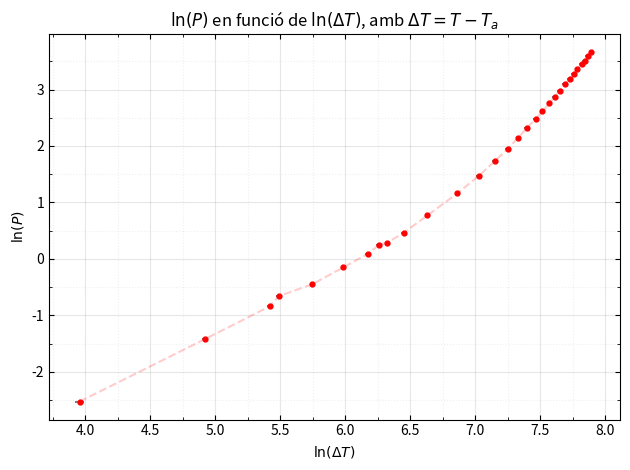

Generate this figure with matplotlib: (Note: this script raises an exception after producing the figure.)


import matplotlib.pyplot as plt
from matplotlib.ticker import AutoMinorLocator

def graph(x, y, xerr=[], yerr=[], name="prova", xname="eix X", yname="eix Y", title="Gràfica"):

    if len(xerr) == 0:
        xerr = np.zeros(len(x))
    if len(yerr) == 0:
            yerr = np.zeros(len(x))

    fig, ax = plt.subplots()

    ax.errorbar(
        x, y,
        xerr=xerr,
        yerr=yerr,
        fmt="o",
        color="red",
        ecolor="grey",
        markersize = 3.5
    )

    ax.plot(
        np.sort(x), np.sort(y),
        linestyle="--",
        color="red",
        alpha=0.2
    )

    # Eixos
    ax.set_xlabel(xname)
    ax.set_ylabel(yname)
    ax.set_title(title)

    # Grid principal i secundària
    ax.grid(True, which="major", linestyle="-", alpha=0.3)
    ax.grid(True, which="minor", linestyle=":", alpha=0.2)

    # Subticks
    ax.xaxis.set_minor_locator(AutoMinorLocator(2))
    ax.yaxis.set_minor_locator(AutoMinorLocator(2))

    # Eixos als quatre costats
    ax.tick_params(
        axis="both",
        which="both",
        direction="in",
        top=True,
        right=True
    )

    plt.tight_layout()
    # plt.axis("equal")
    plt.savefig(f"GraficsP1b/{name}.png", dpi=300)
    plt.show()


def graphReg(x, y, xerr=[], yerr=[], name="prova", xname="eix X", yname="eix Y", title="Gràfica"):
    if len(xerr) == 0:
            xerr = np.zeros(len(x))
    if len(yerr) == 0:
        yerr = np.zeros(len(x))

    fig, ax = plt.subplots()

    ax.errorbar(
        x, y,
        xerr=xerr,
        yerr=yerr,
        fmt="o",
        color="red",
        ecolor="grey",
        markersize = 3.5
    )

    idx = np.argsort(x)
    x = x[idx]
    y = y[idx]
    xerr = xerr[idx]
    yerr = yerr[idx]

    coef, cov = np.polyfit(lnT[:10], lnP[:10], 1, cov=True)

    pendent = coef[0]
    ordenada = coef[1]

    eps = 0.2
    ax.plot(
        [x[0]-eps, x[-1]+eps], [pendent*(x[0]-eps)+ordenada, pendent*(x[-1]+eps)+ordenada],
        linestyle="--",
        color="crimson",
        alpha=0.2
    )

    # Eixos
    ax.set_xlabel(xname)
    ax.set_ylabel(yname)
    ax.set_title(title)
    
    # Grid principal i secundària
    ax.grid(True, which="major", linestyle="-", alpha=0.3)
    ax.grid(True, which="minor", linestyle=":", alpha=0.2)

    # Subticks
    ax.xaxis.set_minor_locator(AutoMinorLocator(2))
    ax.yaxis.set_minor_locator(AutoMinorLocator(2))

    # Eixos als quatre costats
    ax.tick_params(
        axis="both",
        which="both",
        direction="in",
        top=True,
        right=True
    )

    plt.tight_layout()
    # plt.axis("equal")
    plt.savefig(f"GraficsP1b/{name}.png", dpi=300)
    plt.show()

import numpy as np


P = np.array([0.0798, 0.2412, 0.432, 0.6396, 0.861, 1.0926, 1.3356, 1.5888, 0.515, 1.272, 2.16, 3.192, 4.35, 5.64, 7.042, 8.568, 10.215, 11.95576, 13.65765, 15.7132, 17.615, 19.726, 22.0913, 24.37344, 26.39952, 28.71606, 31.4768, 33.5989, 36.14611, 39.121])

T = np.array([352.7822972, 437.679356, 526.7069832, 614.3250301, 698.550656, 780.5253316, 858.8500914, 934.1505688, 542.2441278, 822.2502998, 1060.148945, 1257.044816, 1428.039953, 1576.050262, 1709.958961, 1829.000868, 1936.044837, 2048.920561, 2141.289148, 2241.278107, 2323.517025, 2403.132707, 2492.781864, 2571.952714, 2641.476896, 2707.877056, 2788.067743, 2844.869901, 2911.316385, 2980.594648])

R = [111.9819549, 148.4537313, 186.7, 224.3407129, 260.5240418, 295.7403624, 329.3886792, 361.7377644, 193.3747573, 313.6654088, 415.8666667, 500.4531328, 573.9126437, 637.4978723, 695.0250497, 746.1654528, 792.1515419, 840.642953, 880.324498, 923.2797546, 958.6095941, 992.8124911, 1031.325769, 1065.337566, 1095.205155, 1123.730663, 1158.180583, 1182.582789, 1211.128199, 1240.890141]

inc_R = [0.5754131132, 0.4579595661, 0.4538619486, 0.4728894105, 0.4976148199, 0.5251729513, 0.551592236, 0.5768258384, 0.435731298, 0.5283895118, 0.6034799915, 0.6482740205, 0.677930628, 0.694559611, 0.7059004014, 0.7107390744, 0.7112344817, 0.7178752026, 0.7192593402, 0.7197679518, 0.7188764001, 0.7157721616, 0.7158088765, 0.7152375682, 0.7161385034, 0.7135304008, 0.7129260538, 0.7118661772, 0.7112037377, 0.7088973264]

inc_T = np.array([1.801130691, 3.112799561, 4.890380379, 6.695314141, 8.445199804, 10.15455587, 11.79039073, 13.36451393, 5.198845241, 11.02290661, 15.99731537, 20.11627822, 23.69419311, 26.79109847, 29.59329286, 32.08429333, 34.32420611, 36.68718736, 38.62064948, 40.71373271, 42.43527714, 44.1018295, 45.97884661, 47.63651737, 49.09238392, 50.48261235, 52.16183804, 53.35129068, 54.7427783, 56.19349683])

inc_P = np.array([0.000721576971, 0.0007400809772, 0.00104569793, 0.001343426797, 0.001639521404, 0.001934994487, 0.002231168531, 0.002527904627, 0.001155668335, 0.00213731444, 0.003128440276, 0.004128234893, 0.005131256923, 0.006137128723, 0.007143966186, 0.008152468587, 0.009162300402, 0.01020003032, 0.01114869959, 0.01223904941, 0.01319875043, 0.01421008873, 0.01532095129, 0.01635136075, 0.01724965678, 0.01822074086, 0.01936238721, 0.02021148247, 0.02121185773, 0.02233469639])

T_ambient = 27.3+273.15

lnP = np.log(P)

lnT = np.log(T-T_ambient)

inc_lnP = inc_P/P

inc_lnT = (inc_T + 0.1)/(T-T_ambient)


graph(lnT, lnP, xerr=inc_lnT, yerr=inc_lnP, name="Q4", xname=r"$\ln(\Delta T)$", yname=r"$\ln(P)$", title=r"$\ln(P)$ en funció de $\ln(\Delta T)$, amb $\Delta T = T-T_a$")

idx = np.argsort(T)
lnT = lnT[idx]
lnP = lnP[idx]

for i in range(len(lnP)-3):
    coef, cov = np.polyfit(lnT[:-i-1], lnP[:-i-1], 1, cov=True)

    pendent = coef[0]
    ordenada = coef[1]

    inc_pendent = np.sqrt(cov[0, 0])
    inc_ordenada = np.sqrt(cov[1, 1])

    # print(f"Agafant desde n={i}:")
    # print(f"Pendent = {pendent:.3f} ± {inc_pendent:.3f}")
    # print(f"Ordenada = {ordenada:.3f} ± {inc_ordenada:.3f}\n")

coef, cov = np.polyfit(lnT[:10], lnP[:10], 1, cov=True)

pendent = coef[0]
ordenada = coef[1]

inc_pendent = np.sqrt(cov[0, 0])
inc_ordenada = np.sqrt(cov[1, 1])

print(f"Pendent = {pendent:.3f} ± {inc_pendent:.3f}")
print(f"Ordenada = {ordenada:.3f} ± {inc_ordenada:.3f}\n")

graphReg(lnT[:10], lnP[:10], xerr=inc_lnT[idx][:10], yerr=inc_lnP[idx][:10], name="Q5", xname=r"$\ln(\Delta T)$", yname=r"$\ln(P)$", title=r"$\ln(P)$ en funció de $\ln(\Delta T)$, regressió lineal (10 primers punts)")
